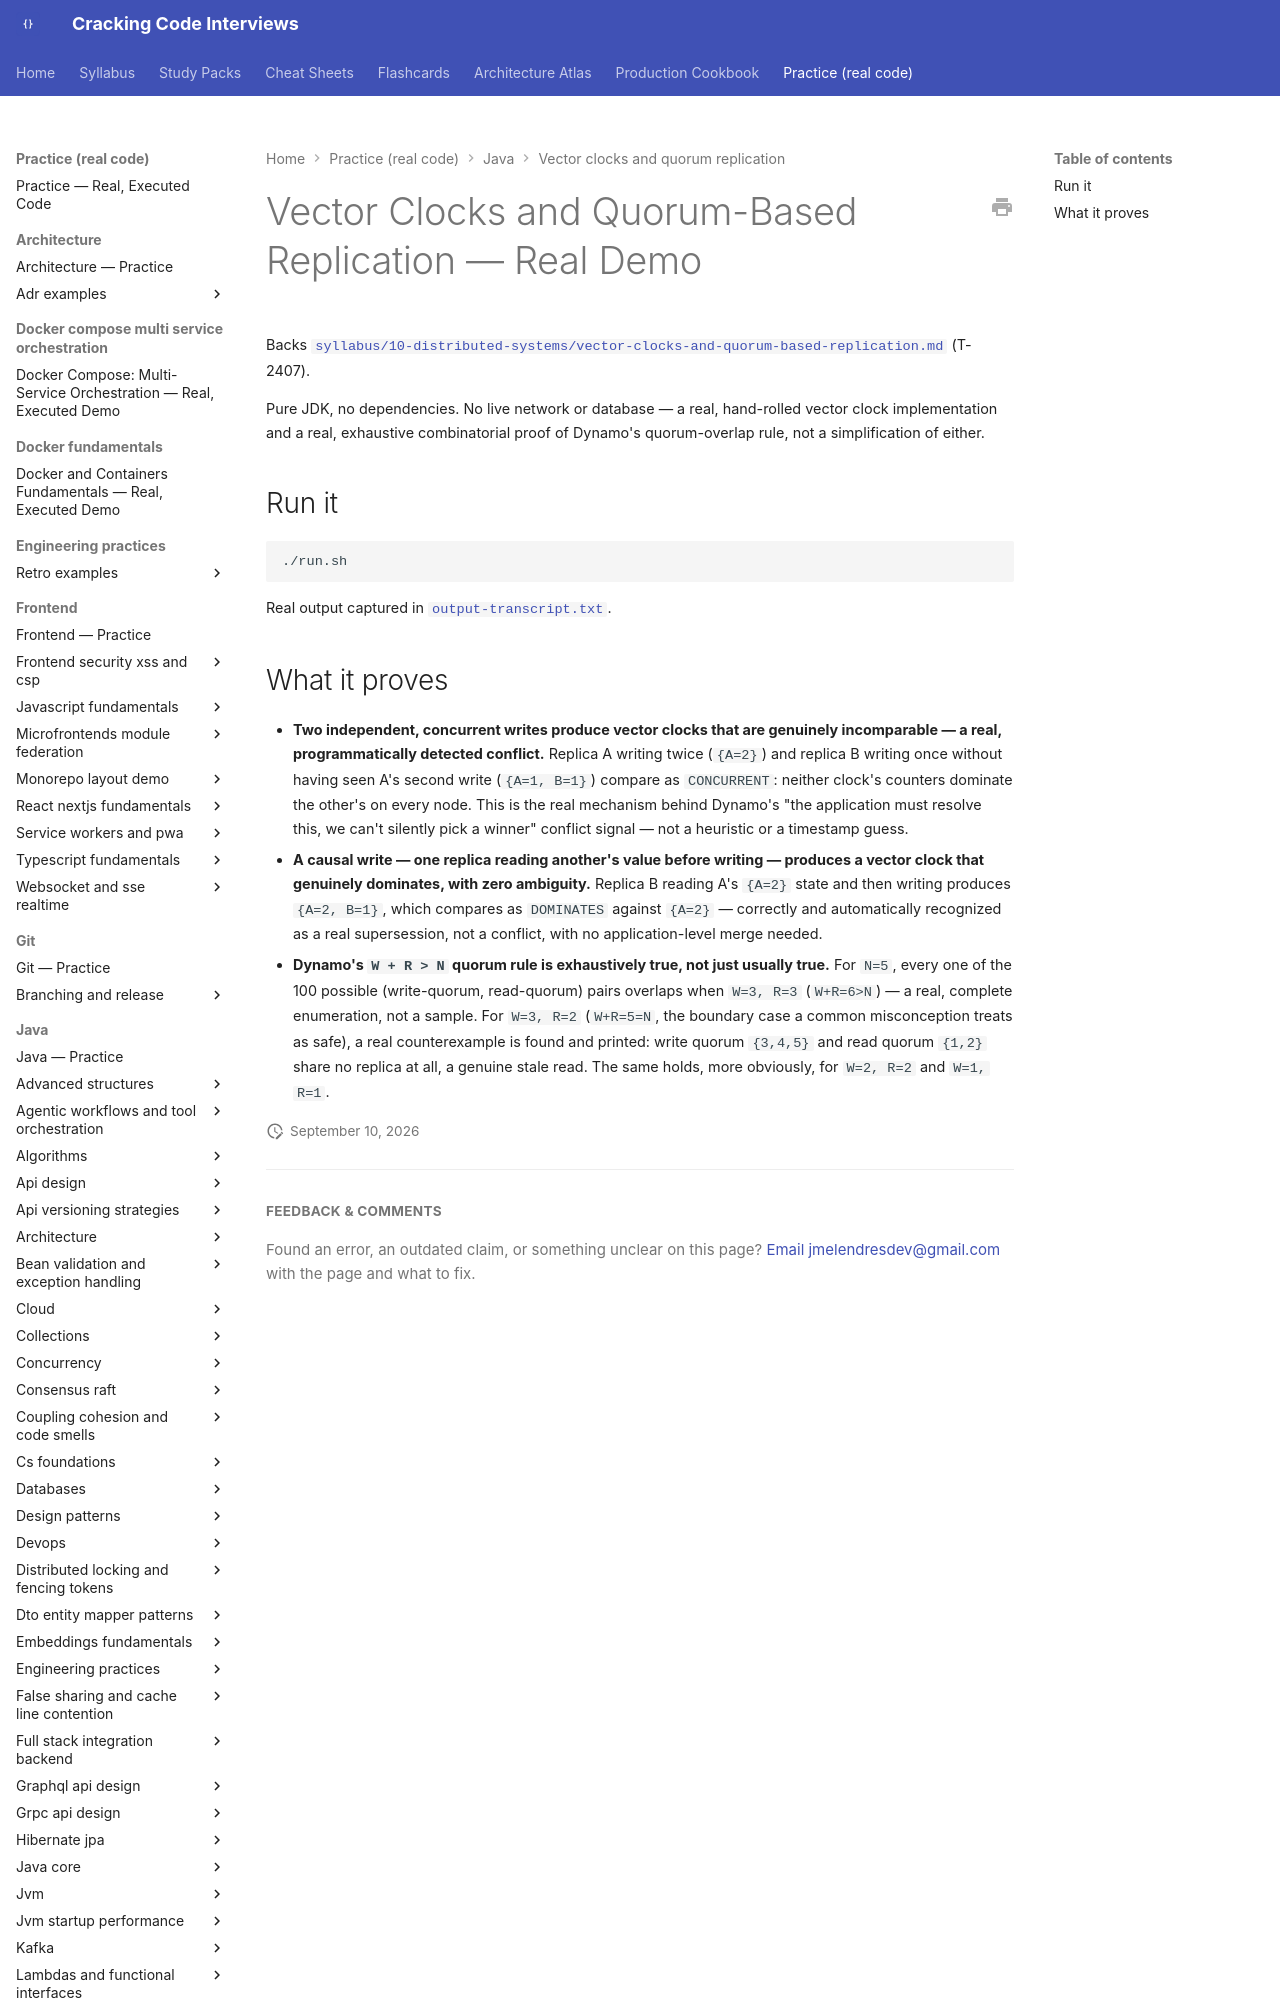

repository: JuanMelendres/cracking-code-interviews · page: practice/java/vector-clocks-and-quorum-replication/index.html · generator: mkdocs

# Vector Clocks and Quorum-Based Replication — Real Demo

Backs [`syllabus/10-distributed-systems/vector-clocks-and-quorum-based-replication.md`](../../../syllabus/10-distributed-systems/vector-clocks-and-quorum-based-replication.md) (T-2407).

Pure JDK, no dependencies. No live network or database — a real, hand-rolled
vector clock implementation and a real, exhaustive combinatorial proof of
Dynamo's quorum-overlap rule, not a simplification of either.

## Run it

```bash
./run.sh
```

Real output captured in [`output-transcript.txt`](output-transcript.txt).
